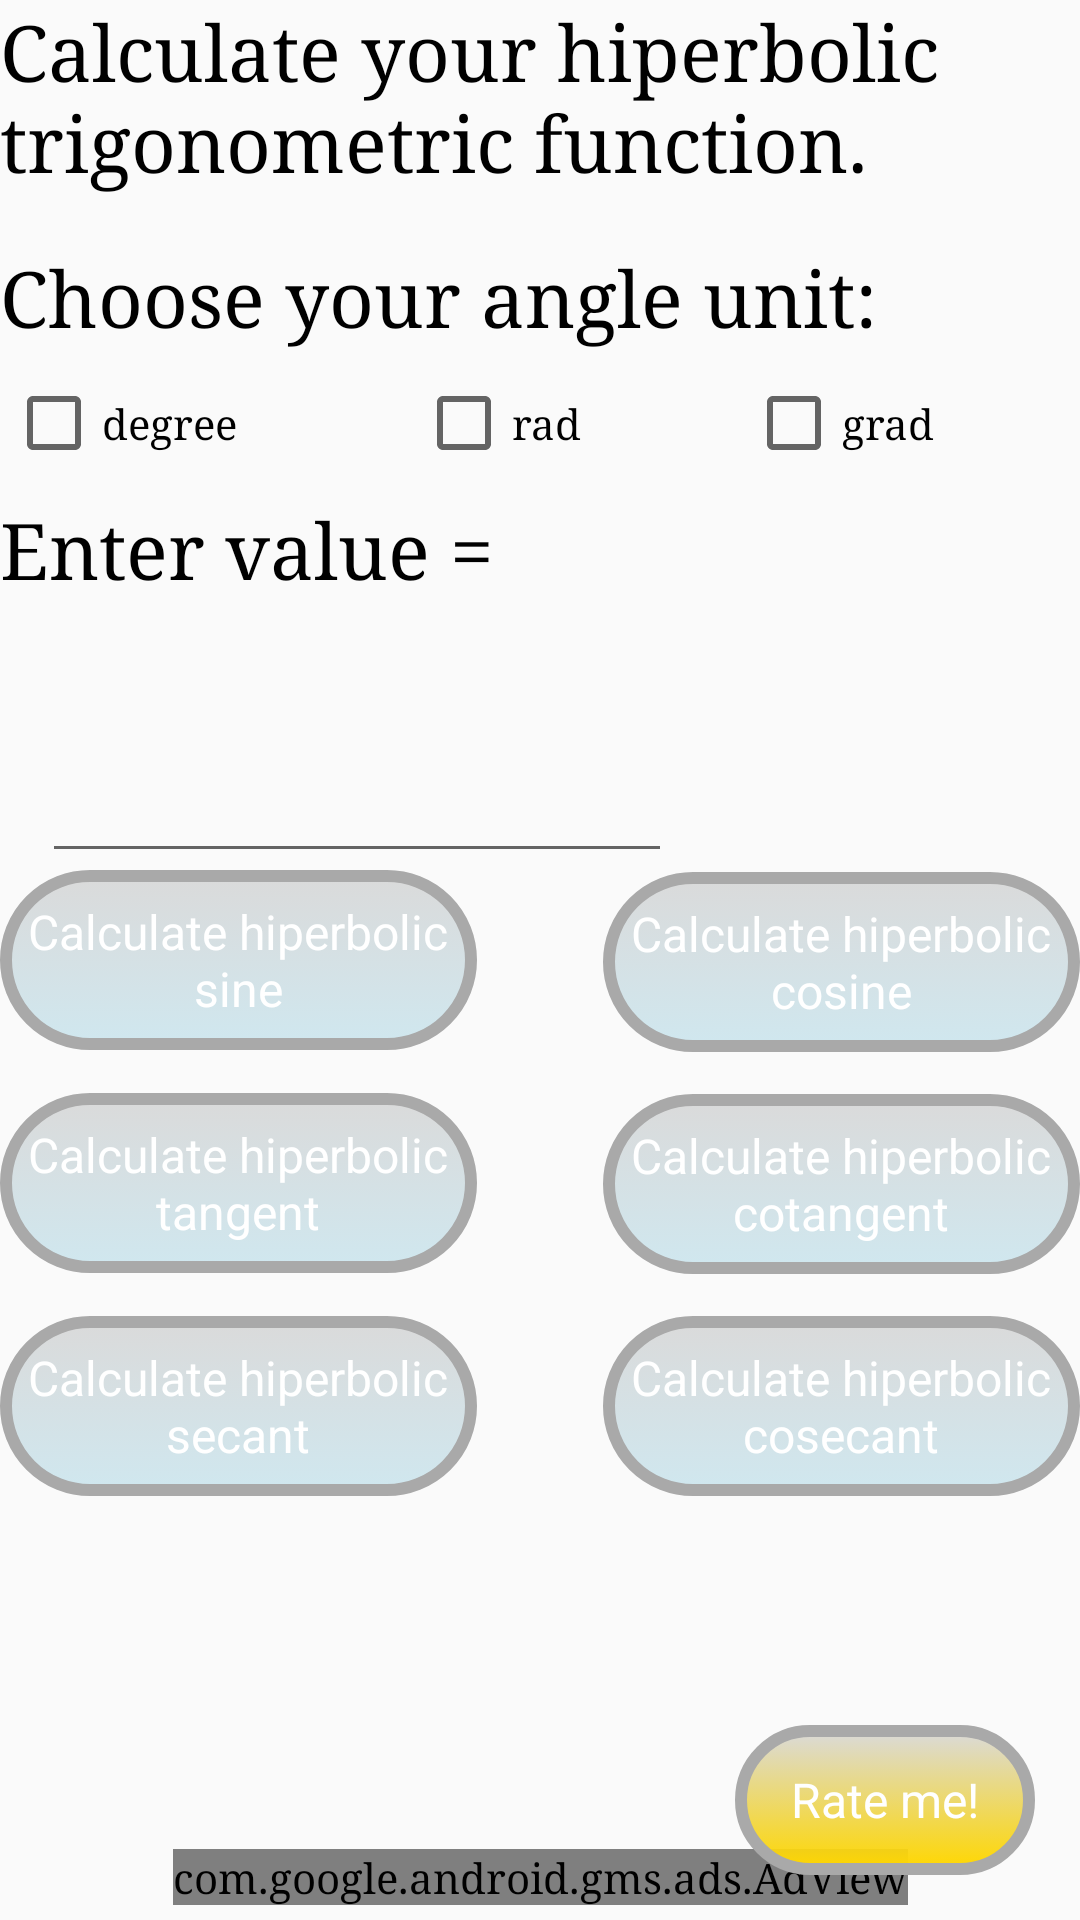

Produce the Android XML layout that renders to this screen, including the resource entries it uses.
<!-- AndroidManifest.xml: application theme AppTheme -->
<!-- res/layout/activity_hiperbolic.xml -->
<?xml version="1.0" encoding="utf-8"?>

<android.support.constraint.ConstraintLayout xmlns:android="http://schemas.android.com/apk/res/android"
    xmlns:app="http://schemas.android.com/apk/res-auto"
    xmlns:tools="http://schemas.android.com/tools"
    android:layout_width="match_parent"
    android:layout_height="match_parent"
    tools:context=".hiperbolic"
    tools:layout_editor_absoluteY="81dp">

    <com.google.android.gms.ads.AdView xmlns:ads="http://schemas.android.com/apk/res-auto"
        android:id="@+id/adView"
        android:layout_width="wrap_content"
        android:layout_height="wrap_content"
        android:layout_alignParentBottom="true"
        android:layout_centerHorizontal="true"
        android:layout_marginStart="8dp"
        android:layout_marginLeft="8dp"
        android:layout_marginEnd="8dp"
        android:layout_marginRight="8dp"
        android:layout_marginBottom="5dp"
        ads:adSize="BANNER"
        ads:adUnitId="ca-app-pub-2337287186342241/8146331255"
        ads:layout_constraintBottom_toBottomOf="parent"
        ads:layout_constraintEnd_toEndOf="parent"
        ads:layout_constraintStart_toStartOf="parent"
        ads:layout_constraintTop_toTopOf="@+id/textView"
        ads:layout_constraintVertical_bias="0.983"></com.google.android.gms.ads.AdView>

    <TextView
        android:id="@+id/textView2"
        android:layout_width="0dp"
        android:layout_height="76dp"
        android:text="Calculate your hiperbolic trigonometric function."
        android:textSize="26dp"
        app:layout_constraintEnd_toEndOf="parent"
        app:layout_constraintStart_toStartOf="parent"
        app:layout_constraintTop_toTopOf="parent" />


    <TextView
        android:id="@+id/textView3"
        android:layout_width="0dp"
        android:layout_height="43dp"
        android:layout_marginTop="66dp"
        android:layout_marginBottom="68dp"
        android:text="Choose your angle unit:"
        android:textSize="26dp"
        app:layout_constraintBottom_toBottomOf="@+id/textView4"
        app:layout_constraintEnd_toEndOf="parent"
        app:layout_constraintStart_toStartOf="parent"
        app:layout_constraintTop_toTopOf="parent" />

    <Button
        android:id="@+id/buttoncalcSine"
        style="@style/AppTheme2"
        android:layout_width="0dp"
        android:layout_height="60dp"
        android:layout_marginEnd="42dp"
        android:layout_marginRight="42dp"
        android:background="@drawable/button"
        android:text="Calculate hiperbolic sine"
        app:layout_constraintBottom_toBottomOf="parent"
        app:layout_constraintEnd_toStartOf="@+id/buttoncalcCotan"
        app:layout_constraintStart_toStartOf="parent"
        app:layout_constraintTop_toTopOf="parent" />
    app:layout_constraintVertical_bias="0.0" />

    <Button
        android:id="@+id/buttoncalcCosine"
        style="@style/AppTheme2"
        android:layout_width="0dp"
        android:layout_height="60dp"
        android:background="@drawable/button"
        android:text="Calculate hiperbolic cosine"
        app:layout_constraintBottom_toBottomOf="parent"
        app:layout_constraintEnd_toEndOf="parent"
        app:layout_constraintStart_toStartOf="@+id/buttoncalcCsc"
        app:layout_constraintTop_toTopOf="parent"
        app:layout_constraintVertical_bias="0.501" />
    app:layout_constraintVertical_bias="0.0" />

    <Button
        android:id="@+id/buttoncalcTan"
        style="@style/AppTheme2"
        android:layout_width="0dp"
        android:layout_height="60dp"
        android:layout_marginTop="58dp"
        android:layout_marginEnd="42dp"
        android:layout_marginRight="42dp"
        android:layout_marginBottom="58dp"
        android:background="@drawable/button"
        android:text="Calculate hiperbolic tangent"
        app:layout_constraintBottom_toBottomOf="@+id/buttoncalcSec"
        app:layout_constraintEnd_toStartOf="@+id/buttoncalcCsc"
        app:layout_constraintStart_toStartOf="parent"
        app:layout_constraintTop_toTopOf="@+id/buttoncalcSine" />
    app:layout_constraintVertical_bias="0.0" />

    <Button
        android:id="@+id/buttoncalcCotan"
        style="@style/AppTheme2"
        android:layout_width="0dp"
        android:layout_height="60dp"
        android:layout_marginTop="58dp"
        android:layout_marginBottom="58dp"
        android:background="@drawable/button"
        android:text="Calculate hiperbolic cotangent"
        app:layout_constraintBottom_toBottomOf="@+id/buttoncalcCsc"
        app:layout_constraintEnd_toEndOf="parent"
        app:layout_constraintStart_toEndOf="@+id/buttoncalcSec"
        app:layout_constraintTop_toTopOf="@+id/buttoncalcCosine" />
    app:layout_constraintVertical_bias="1.0" />

    <Button
        android:id="@+id/buttoncalcSec"
        style="@style/AppTheme2"
        android:layout_width="0dp"
        android:layout_height="0dp"
        android:layout_marginEnd="42dp"
        android:layout_marginRight="42dp"
        android:background="@drawable/button"
        android:text="Calculate hiperbolic secant"
        app:layout_constraintBottom_toBottomOf="@+id/buttoncalcCsc"
        app:layout_constraintEnd_toStartOf="@+id/buttoncalcCotan"
        app:layout_constraintStart_toStartOf="parent"
        app:layout_constraintTop_toTopOf="@+id/buttoncalcCsc" />
    app:layout_constraintVertical_bias="1.0" />

    <Button
        android:id="@+id/buttoncalcCsc"
        style="@style/AppTheme2"
        android:layout_width="0dp"
        android:layout_height="60dp"
        android:layout_marginTop="116dp"
        android:layout_marginBottom="109dp"
        android:background="@drawable/button"
        android:text="Calculate hiperbolic cosecant"
        app:layout_constraintBottom_toBottomOf="parent"
        app:layout_constraintEnd_toEndOf="parent"
        app:layout_constraintStart_toEndOf="@+id/buttoncalcTan"
        app:layout_constraintTop_toTopOf="@+id/buttoncalcCosine" />
    app:layout_constraintVertical_bias="1.0" />

    <EditText
        android:id="@+id/editText"
        android:layout_width="wrap_content"
        android:layout_height="wrap_content"
        android:layout_marginStart="14dp"
        android:layout_marginLeft="14dp"
        android:layout_marginBottom="59dp"
        android:ems="10"
        android:inputType="numberDecimal"
        app:layout_constraintBottom_toBottomOf="@+id/buttoncalcSine"
        app:layout_constraintStart_toStartOf="parent" />

    <Button
        android:id="@+id/buttonrate"
        style="@style/AppTheme2"
        android:layout_width="100dp"
        android:layout_height="50dp"
        android:layout_marginEnd="15dp"
        android:layout_marginRight="15dp"
        android:layout_marginBottom="15dp"
        android:background="@drawable/buttonrate"
        android:text="Rate me!"
        app:layout_constraintBottom_toBottomOf="parent"
        app:layout_constraintEnd_toEndOf="parent" />

    <TextView
        android:id="@+id/textView4"
        android:layout_width="0dp"
        android:layout_height="43dp"
        android:layout_marginTop="58dp"
        android:layout_marginBottom="50dp"
        android:text="Enter value = "
        android:textSize="26dp"
        app:layout_constraintBottom_toBottomOf="@+id/editText"
        app:layout_constraintEnd_toEndOf="parent"
        app:layout_constraintStart_toStartOf="parent"
        app:layout_constraintTop_toBottomOf="@+id/textView2" />

    <TextView
        android:id="@+id/Result"
        android:layout_width="0dp"
        android:layout_height="0dp"
        android:layout_marginTop="19dp"
        android:layout_marginBottom="16dp"
        android:text=""
        android:textSize="26dp"
        app:layout_constraintBottom_toBottomOf="parent"
        app:layout_constraintEnd_toEndOf="parent"
        app:layout_constraintStart_toStartOf="parent"
        app:layout_constraintTop_toBottomOf="@+id/buttoncalcSec" />

    <CheckBox
        android:id="@+id/checkdegree"
        android:layout_width="wrap_content"
        android:layout_height="wrap_content"
        android:layout_marginStart="2dp"
        android:layout_marginLeft="2dp"
        android:text="degree"
        app:layout_constraintStart_toStartOf="@+id/textView3"
        app:layout_constraintTop_toBottomOf="@+id/textView3" />

    <CheckBox
        android:id="@+id/checkrad"
        android:layout_width="wrap_content"
        android:layout_height="wrap_content"
        android:layout_marginEnd="30dp"
        android:layout_marginRight="30dp"
        android:text="rad"
        app:layout_constraintEnd_toEndOf="@+id/editText"
        app:layout_constraintTop_toBottomOf="@+id/textView3" />

    <CheckBox
        android:id="@+id/checkgrad"
        android:layout_width="wrap_content"
        android:layout_height="wrap_content"
        android:layout_marginStart="53dp"
        android:layout_marginLeft="53dp"
        android:layout_marginEnd="54dp"
        android:layout_marginRight="54dp"
        android:text="grad"
        app:layout_constraintEnd_toEndOf="@+id/textView3"
        app:layout_constraintStart_toStartOf="@+id/buttoncalcCosine"
        app:layout_constraintTop_toBottomOf="@+id/textView3" />


</android.support.constraint.ConstraintLayout>
<!-- resources referenced by this layout -->
<resources>
  <!-- drawable button (drawable) -->
  <?xml version="1.0" encoding="utf-8"?>
  
  <selector xmlns:android="http://schemas.android.com/apk/res/android">
          <item android:state_pressed="true" >
              <shape android:shape="rectangle"  >
                  <corners android:radius="35dip" />
                  <stroke android:width="4dip" android:color="@color/white" />
                  <gradient android:angle="-45" android:startColor="@color/silver" android:endColor="@color/LightBlue"  />
              </shape>
          </item>
          <item android:state_focused="true">
              <shape android:shape="rectangle"  >
                  <corners android:radius="35dip" />
                  <stroke android:width="4dip" android:color="@color/white" />
                  <solid android:color="@color/white"/>
              </shape>
          </item>
          <item >
              <shape android:shape="rectangle"  >
                  <corners android:radius="35dip" />
                  <stroke android:width="4dip" android:color="@color/DarkGray" />
                  <gradient android:angle="-45" android:startColor="@color/silver" android:endColor="@color/LightBlue" />
              </shape>
          </item>
  </selector>
  <!-- drawable buttonrate (drawable) -->
  <?xml version="1.0" encoding="utf-8"?>
  
  <selector xmlns:android="http://schemas.android.com/apk/res/android">
          <item android:state_pressed="true" >
              <shape android:shape="rectangle"  >
                  <corners android:radius="35dip" />
                  <stroke android:width="4dip" android:color="@color/white" />
                  <gradient android:angle="-45" android:startColor="@color/silver" android:endColor="@color/Gold"  />
              </shape>
          </item>
          <item android:state_focused="true">
              <shape android:shape="rectangle"  >
                  <corners android:radius="35dip" />
                  <stroke android:width="4dip" android:color="@color/white" />
                  <solid android:color="@color/white"/>
              </shape>
          </item>
          <item >
              <shape android:shape="rectangle"  >
                  <corners android:radius="35dip" />
                  <stroke android:width="4dip" android:color="@color/DarkGray" />
                  <gradient android:angle="-45" android:startColor="@color/silver" android:endColor="@color/Gold" />
              </shape>
          </item>
  </selector>
  <style name="AppTheme2" parent="Theme.AppCompat.Light.DarkActionBar">
          
          <item name="android:typeface">sans</item>
          <item name="android:textColor">@color/white</item>
          <item name="android:textSize">16dp</item>
      </style>
  <style name="AppTheme" parent="Theme.AppCompat.Light.DarkActionBar">
          
          <item name="colorPrimary">@color/colorPrimary</item>
          <item name="colorPrimaryDark">@color/colorPrimaryDark</item>
          <item name="colorAccent">@color/colorAccent</item>
          <item name="android:textColor">@color/black</item>
          <item name="android:typeface">serif</item>
      </style>
  <color name="white">#FFFFFF</color>
  <color name="silver">#8CC0C0C0</color>
  <color name="LightBlue">#8CADD8E6</color>
  <color name="DarkGray">#A9A9A9</color>
  <color name="Gold">#FFD700</color>
  <color name="colorPrimary">#008577</color>
  <color name="colorPrimaryDark">#00574B</color>
  <color name="colorAccent">#D81B60</color>
  <color name="black">#000000</color>
</resources>
